Run: headless pygame with SDL's dummy video driver; simulated clock (each Clock.tick advances the game by its frame time, no real sleeping); random seed 0; keys injected as events and as key.get_pressed() state; no mouse input; restart key R tapped at the start of phases 3 and 4.
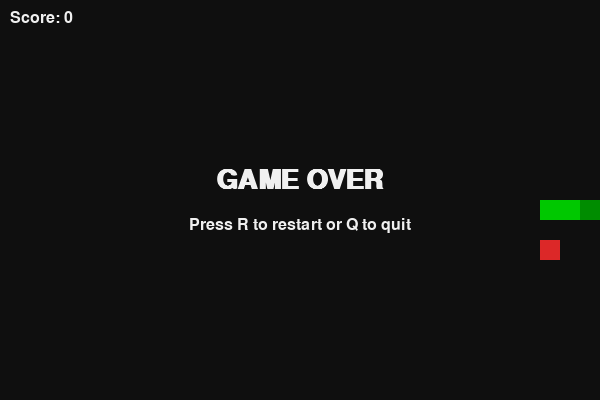
Frame 1 of 4 · flips 1–60 · no input
Frame 2 of 4 · flips 61–180 · tapped SPACE, RETURN · held RIGHT (→), D · screen unchanged from frame 1, image omitted
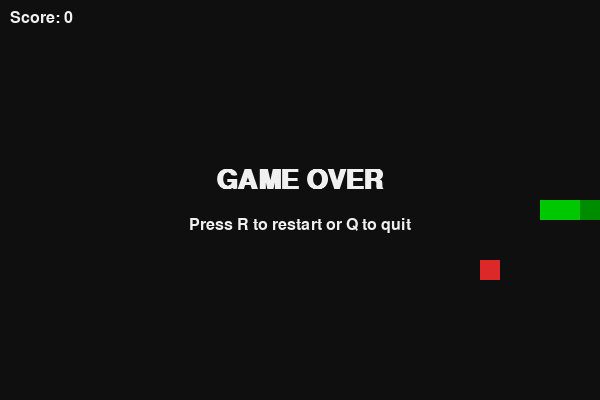
Frame 3 of 4 · flips 181–300 · tapped R · held DOWN (↓), S
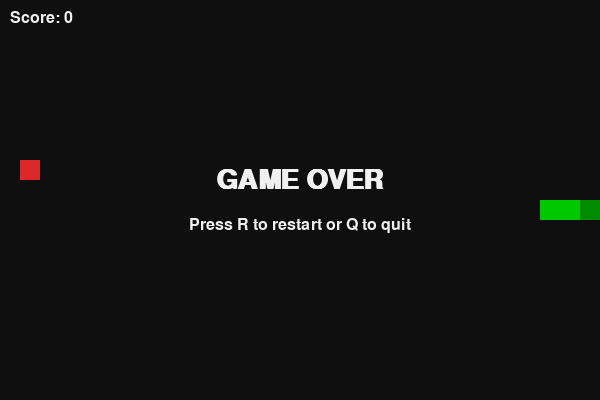
Frame 4 of 4 · flips 301–420 · tapped R · held LEFT (←), A, UP (↑), W

The pygame program that drew these frames:

"""
Snake Game
A basic Nokia-style Snake game built with pygame.

Controls:
    Arrow keys / WASD - move
    P                 - pause
    R                 - restart after game over
    Esc / Q           - quit
"""

import pygame
import random
import sys

# ---------------------------------------------------------------------------
# Config
# ---------------------------------------------------------------------------
CELL_SIZE = 20
GRID_WIDTH = 30
GRID_HEIGHT = 20
SCREEN_WIDTH = CELL_SIZE * GRID_WIDTH
SCREEN_HEIGHT = CELL_SIZE * GRID_HEIGHT
FPS = 10  # snake "speed" - higher = faster

# Colors
BLACK = (15, 15, 15)
GREEN = (0, 200, 0)
DARK_GREEN = (0, 140, 0)
RED = (220, 40, 40)
WHITE = (240, 240, 240)
GRAY = (60, 60, 60)

UP = (0, -1)
DOWN = (0, 1)
LEFT = (-1, 0)
RIGHT = (1, 0)


class SnakeGame:
    def __init__(self):
        pygame.init()
        self.screen = pygame.display.set_mode((SCREEN_WIDTH, SCREEN_HEIGHT))
        pygame.display.set_caption("Snake")
        self.clock = pygame.time.Clock()
        self.font = pygame.font.SysFont("consolas", 24)
        self.big_font = pygame.font.SysFont("consolas", 40, bold=True)
        self.reset()

    def reset(self):
        start_x, start_y = GRID_WIDTH // 2, GRID_HEIGHT // 2
        self.snake = [(start_x, start_y), (start_x - 1, start_y), (start_x - 2, start_y)]
        self.direction = RIGHT
        self.next_direction = RIGHT
        self.food = self.spawn_food()
        self.score = 0
        self.game_over = False
        self.paused = False

    def spawn_food(self):
        while True:
            pos = (random.randint(0, GRID_WIDTH - 1), random.randint(0, GRID_HEIGHT - 1))
            if pos not in self.snake:
                return pos

    def handle_input(self):
        for event in pygame.event.get():
            if event.type == pygame.QUIT:
                pygame.quit()
                sys.exit()

            if event.type == pygame.KEYDOWN:
                if event.key in (pygame.K_ESCAPE, pygame.K_q):
                    pygame.quit()
                    sys.exit()

                if event.key == pygame.K_p and not self.game_over:
                    self.paused = not self.paused

                if event.key == pygame.K_r and self.game_over:
                    self.reset()

                if not self.paused and not self.game_over:
                    if event.key in (pygame.K_UP, pygame.K_w) and self.direction != DOWN:
                        self.next_direction = UP
                    elif event.key in (pygame.K_DOWN, pygame.K_s) and self.direction != UP:
                        self.next_direction = DOWN
                    elif event.key in (pygame.K_LEFT, pygame.K_a) and self.direction != RIGHT:
                        self.next_direction = LEFT
                    elif event.key in (pygame.K_RIGHT, pygame.K_d) and self.direction != LEFT:
                        self.next_direction = RIGHT

    def update(self):
        if self.game_over or self.paused:
            return

        self.direction = self.next_direction
        head_x, head_y = self.snake[0]
        dx, dy = self.direction
        new_head = (head_x + dx, head_y + dy)

        # Wall collision
        if not (0 <= new_head[0] < GRID_WIDTH) or not (0 <= new_head[1] < GRID_HEIGHT):
            self.game_over = True
            return

        # Self collision
        if new_head in self.snake:
            self.game_over = True
            return

        self.snake.insert(0, new_head)

        if new_head == self.food:
            self.score += 1
            self.food = self.spawn_food()
        else:
            self.snake.pop()

    def draw_grid(self):
        for x in range(0, SCREEN_WIDTH, CELL_SIZE):
            pygame.draw.line(self.screen, GRAY, (x, 0), (x, SCREEN_HEIGHT))
        for y in range(0, SCREEN_HEIGHT, CELL_SIZE):
            pygame.draw.line(self.screen, GRAY, (0, y), (SCREEN_WIDTH, y))

    def draw(self):
        self.screen.fill(BLACK)

        for i, (x, y) in enumerate(self.snake):
            color = GREEN if i > 0 else DARK_GREEN
            rect = pygame.Rect(x * CELL_SIZE, y * CELL_SIZE, CELL_SIZE, CELL_SIZE)
            pygame.draw.rect(self.screen, color, rect)

        fx, fy = self.food
        food_rect = pygame.Rect(fx * CELL_SIZE, fy * CELL_SIZE, CELL_SIZE, CELL_SIZE)
        pygame.draw.rect(self.screen, RED, food_rect)

        score_surf = self.font.render(f"Score: {self.score}", True, WHITE)
        self.screen.blit(score_surf, (10, 10))

        if self.paused and not self.game_over:
            self._center_text("PAUSED", self.big_font)

        if self.game_over:
            self._center_text("GAME OVER", self.big_font, y_offset=-20)
            sub = self.font.render("Press R to restart or Q to quit", True, WHITE)
            rect = sub.get_rect(center=(SCREEN_WIDTH // 2, SCREEN_HEIGHT // 2 + 25))
            self.screen.blit(sub, rect)

        pygame.display.flip()

    def _center_text(self, text, font, y_offset=0):
        surf = font.render(text, True, WHITE)
        rect = surf.get_rect(center=(SCREEN_WIDTH // 2, SCREEN_HEIGHT // 2 + y_offset))
        self.screen.blit(surf, rect)

    def run(self):
        while True:
            self.handle_input()
            self.update()
            self.draw()
            self.clock.tick(FPS)


if __name__ == "__main__":
    SnakeGame().run()
